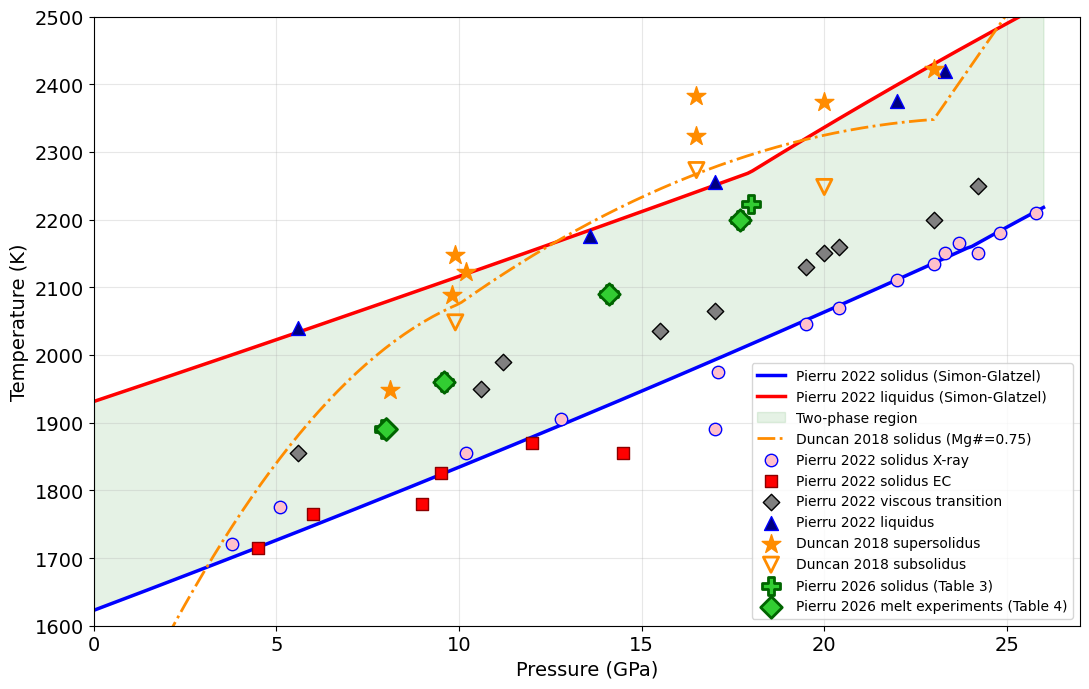

Source code (Python):
# 46.plot_solidus_comparision.py
# Mantle solidus / liquidus in P-T: Pierru 2022 Simon-Glatzel fits, Duncan 2018 solidus,
# and the experimental points of Pierru 2022, Duncan 2018 and Pierru 2026.
import numpy as np
import matplotlib.pyplot as plt

FS = 14
plt.rcParams['font.family'] = 'DejaVu Sans'
P = np.linspace(0.01, 26.0, 200)        # GPa

# ── Pierru 2022 Simon-Glatzel: T = T0 * (P/a + 1)^(1/c) ───────────────────────
# solidus : P < 24 GPa  T0, a, c = 1622.7, 237.79, 0.33615 ; else 349.82, 0.10937, 2.9646
# liquidus: P < 18 GPa  T0, a, c = 1931.2, 222.27, 0.48148 ; else 1498.9, 10.760, 2.3668
T_sol = np.where(P < 24.0, 1622.7 * (P / 237.79 + 1) ** (1 / 0.33615),
                           349.82 * (P / 0.10937 + 1) ** (1 / 2.9646))
T_liq = np.where(P < 18.0, 1931.2 * (P / 222.27 + 1) ** (1 / 0.48148),
                           1498.9 * (P / 10.760 + 1) ** (1 / 2.3668))

# ── Duncan 2018 solidus (deg C, Mg# = 0.75) ──────────────────────────────────
# P <= 10 : -4.877 P^2 + 120.2 P + 1088
# P <= 23 : -1.323 (P-10)^2 + 38.18 (P-10) + 1802
# P >  23 : 77.75 (P-23) + 2075
T_dun = np.where(P <= 10, -4.877 * P**2 + 120.2 * P + 1088.0,
        np.where(P <= 23, -1.323 * (P - 10)**2 + 38.18 * (P - 10) + 1802.0,
                          77.75 * (P - 23) + 2075.0)) + 273.15

# ── data points (P in GPa, T in K) ───────────────────────────────────────────
# Pierru 2022 Table S-2
p22_sol_xray = ([5.1, 3.8, 10.2, 17.0, 12.8, 17.1, 23.7, 24.2, 24.8, 22.0, 23.0, 23.3, 25.8, 20.4, 19.5],
                [1775, 1720, 1855, 1890, 1905, 1975, 2165, 2150, 2180, 2110, 2135, 2150, 2210, 2070, 2045])
p22_sol_ec   = ([4.5, 9.0, 14.5, 6.0, 9.5, 12.0],
                [1715, 1780, 1855, 1765, 1825, 1870])
p22_viscous  = ([5.6, 10.6, 15.5, 17.0, 11.2, 20.0, 24.2, 23.0, 20.4, 19.5],
                [1855, 1950, 2035, 2065, 1990, 2150, 2250, 2200, 2160, 2130])
p22_liq      = ([5.6, 13.6, 17.0, 22.0, 23.3],
                [2040, 2175, 2255, 2375, 2420])
# Duncan 2018 (deg C -> K)
dun_sup = ([8.1, 9.8, 10.2, 9.9, 16.5, 16.5, 20.0, 23.0, 25.0],
           np.array([1675, 1815, 1850, 1875, 2050, 2110, 2100, 2150, 2300]) + 273.15)
dun_sub = ([9.9, 16.5, 20.0],
           np.array([1775, 2000, 1975]) + 273.15)
# Pierru 2026 preprint: solidus (Table 3), melt experiments (Table 4)
p26_sol  = ([7.95, 9.6, 14.1, 17.7, 18.0], [1890, 1960, 2090, 2200, 2223])
p26_melt = ([8.0, 8.0, 9.6, 14.1, 17.7],   [1890, 1890, 1960, 2090, 2200])

print('Pierru 2026 solidus points:')
for p, t in zip(*p26_sol):
    print(f'  {p:5.2f} GPa  {t} K')

# ── plot ─────────────────────────────────────────────────────────────────────
fig, ax = plt.subplots(figsize=(11, 7))
ax.plot(P, T_sol, 'b-', lw=2.5, label='Pierru 2022 solidus (Simon-Glatzel)')
ax.plot(P, T_liq, 'r-', lw=2.5, label='Pierru 2022 liquidus (Simon-Glatzel)')
ax.fill_between(P, T_sol, T_liq, color='green', alpha=0.10, label='Two-phase region')
ax.plot(P, T_dun, color='darkorange', lw=2, ls='-.', label='Duncan 2018 solidus (Mg#=0.75)')

ax.scatter(*p22_sol_xray, marker='o', s=80,  color='pink',  edgecolors='blue',    zorder=7, label='Pierru 2022 solidus X-ray')
ax.scatter(*p22_sol_ec,   marker='s', s=80,  color='red',   edgecolors='darkred', zorder=7, label='Pierru 2022 solidus EC')
ax.scatter(*p22_viscous,  marker='D', s=70,  color='gray',  edgecolors='black',   zorder=7, label='Pierru 2022 viscous transition')
ax.scatter(*p22_liq,      marker='^', s=100, color='navy',  edgecolors='blue',    zorder=7, label='Pierru 2022 liquidus')
ax.scatter(*dun_sup, marker='*', s=200, color='darkorange', zorder=8, label='Duncan 2018 supersolidus')
ax.scatter(*dun_sub, marker='v', s=120, facecolors='none', edgecolors='darkorange', lw=2, zorder=8,
           label='Duncan 2018 subsolidus')
ax.scatter(*p26_sol,  marker='P', s=180, color='limegreen', edgecolors='darkgreen', lw=2, zorder=9,
           label='Pierru 2026 solidus (Table 3)')
ax.scatter(*p26_melt, marker='D', s=120, color='limegreen', edgecolors='darkgreen', lw=2, zorder=9,
           label='Pierru 2026 melt experiments (Table 4)')

ax.set_xlabel('Pressure (GPa)', fontsize=FS)
ax.set_ylabel('Temperature (K)', fontsize=FS)
ax.set_xlim(0, 27)
ax.set_ylim(1600, 2500)
ax.grid(alpha=0.3)
ax.tick_params(labelsize=14)
ax.legend(fontsize=FS - 4, loc='lower right')
plt.tight_layout()
plt.show()
